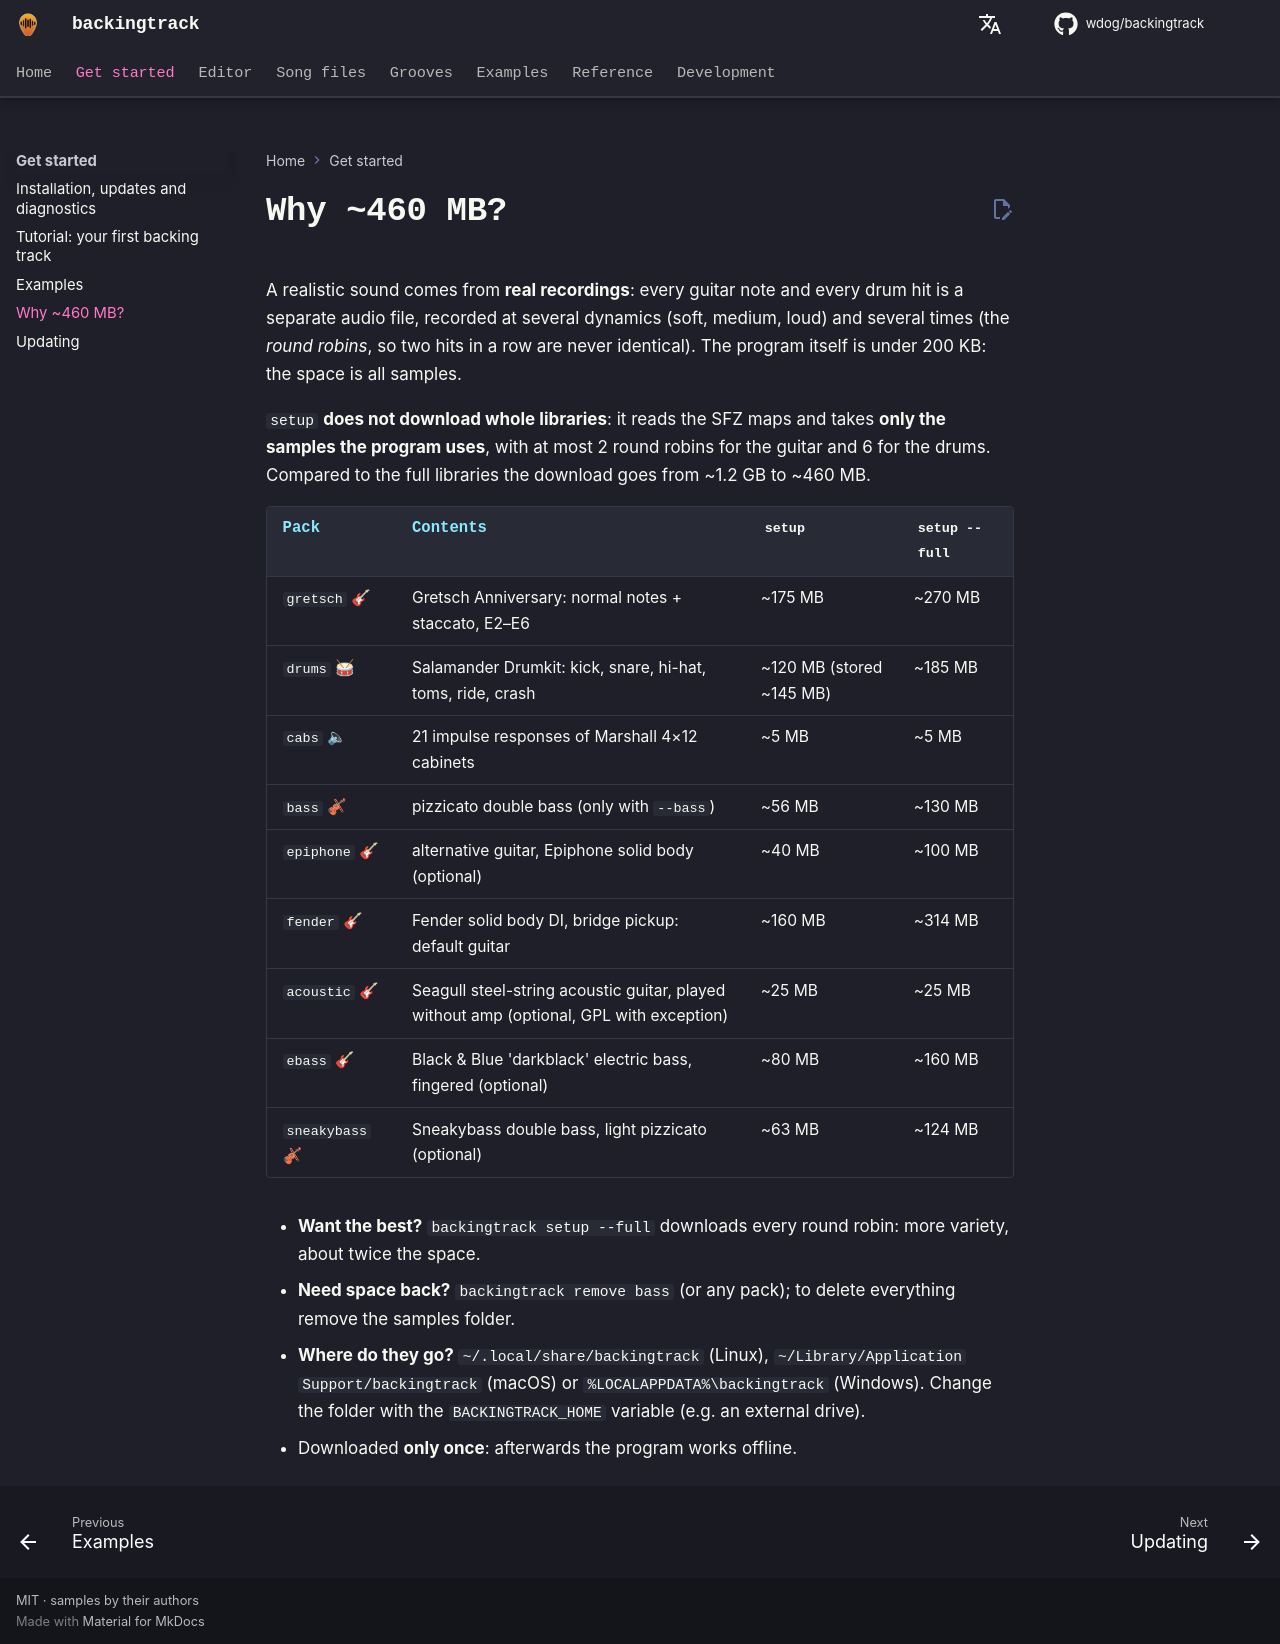

repository: wdog/backingtrack · page: start/samples/index.html · generator: mkdocs

# Why ~460 MB?

A realistic sound comes from **real recordings**: every guitar note and every drum hit is a separate audio file,
recorded at several dynamics (soft, medium, loud) and several times (the *round robins*, so two hits in a row are
never identical). The program itself is under 200 KB: the space is all samples.

`setup` **does not download whole libraries**: it reads the SFZ maps and takes **only the samples the program uses**,
with at most 2 round robins for the guitar and 6 for the drums. Compared to the full libraries the download goes from
~1.2 GB to ~460 MB.

| Pack | Contents | `setup` | `setup --full` |
|---|---|---|---|
| `gretsch` 🎸 | Gretsch Anniversary: normal notes + staccato, E2–E6 | ~175 MB | ~270 MB |
| `drums` 🥁 | Salamander Drumkit: kick, snare, hi-hat, toms, ride, crash | ~120 MB (stored ~145 MB) | ~185 MB |
| `cabs` 🔈 | 21 impulse responses of Marshall 4×12 cabinets | ~5 MB | ~5 MB |
| `bass` 🎻 | pizzicato double bass (only with `--bass`) | ~56 MB | ~130 MB |
| `epiphone` 🎸 | alternative guitar, Epiphone solid body (optional) | ~40 MB | ~100 MB |
| `fender` 🎸 | Fender solid body DI, bridge pickup: default guitar | ~160 MB | ~314 MB |
| `acoustic` 🎸 | Seagull steel-string acoustic guitar, played without amp (optional, GPL with exception) | ~25 MB | ~25 MB |
| `ebass` 🎸 | Black & Blue 'darkblack' electric bass, fingered (optional) | ~80 MB | ~160 MB |
| `sneakybass` 🎻 | Sneakybass double bass, light pizzicato (optional) | ~63 MB | ~124 MB |

- **Want the best?** `backingtrack setup --full` downloads every round robin: more variety, about twice the space.
- **Need space back?** `backingtrack remove bass` (or any pack); to delete everything remove the samples folder.
- **Where do they go?** `~/.local/share/backingtrack` (Linux), `~/Library/Application Support/backingtrack` (macOS)
  or `%LOCALAPPDATA%\backingtrack` (Windows). Change the folder with the `BACKINGTRACK_HOME` variable
  (e.g. an external drive).
- Downloaded **only once**: afterwards the program works offline.
